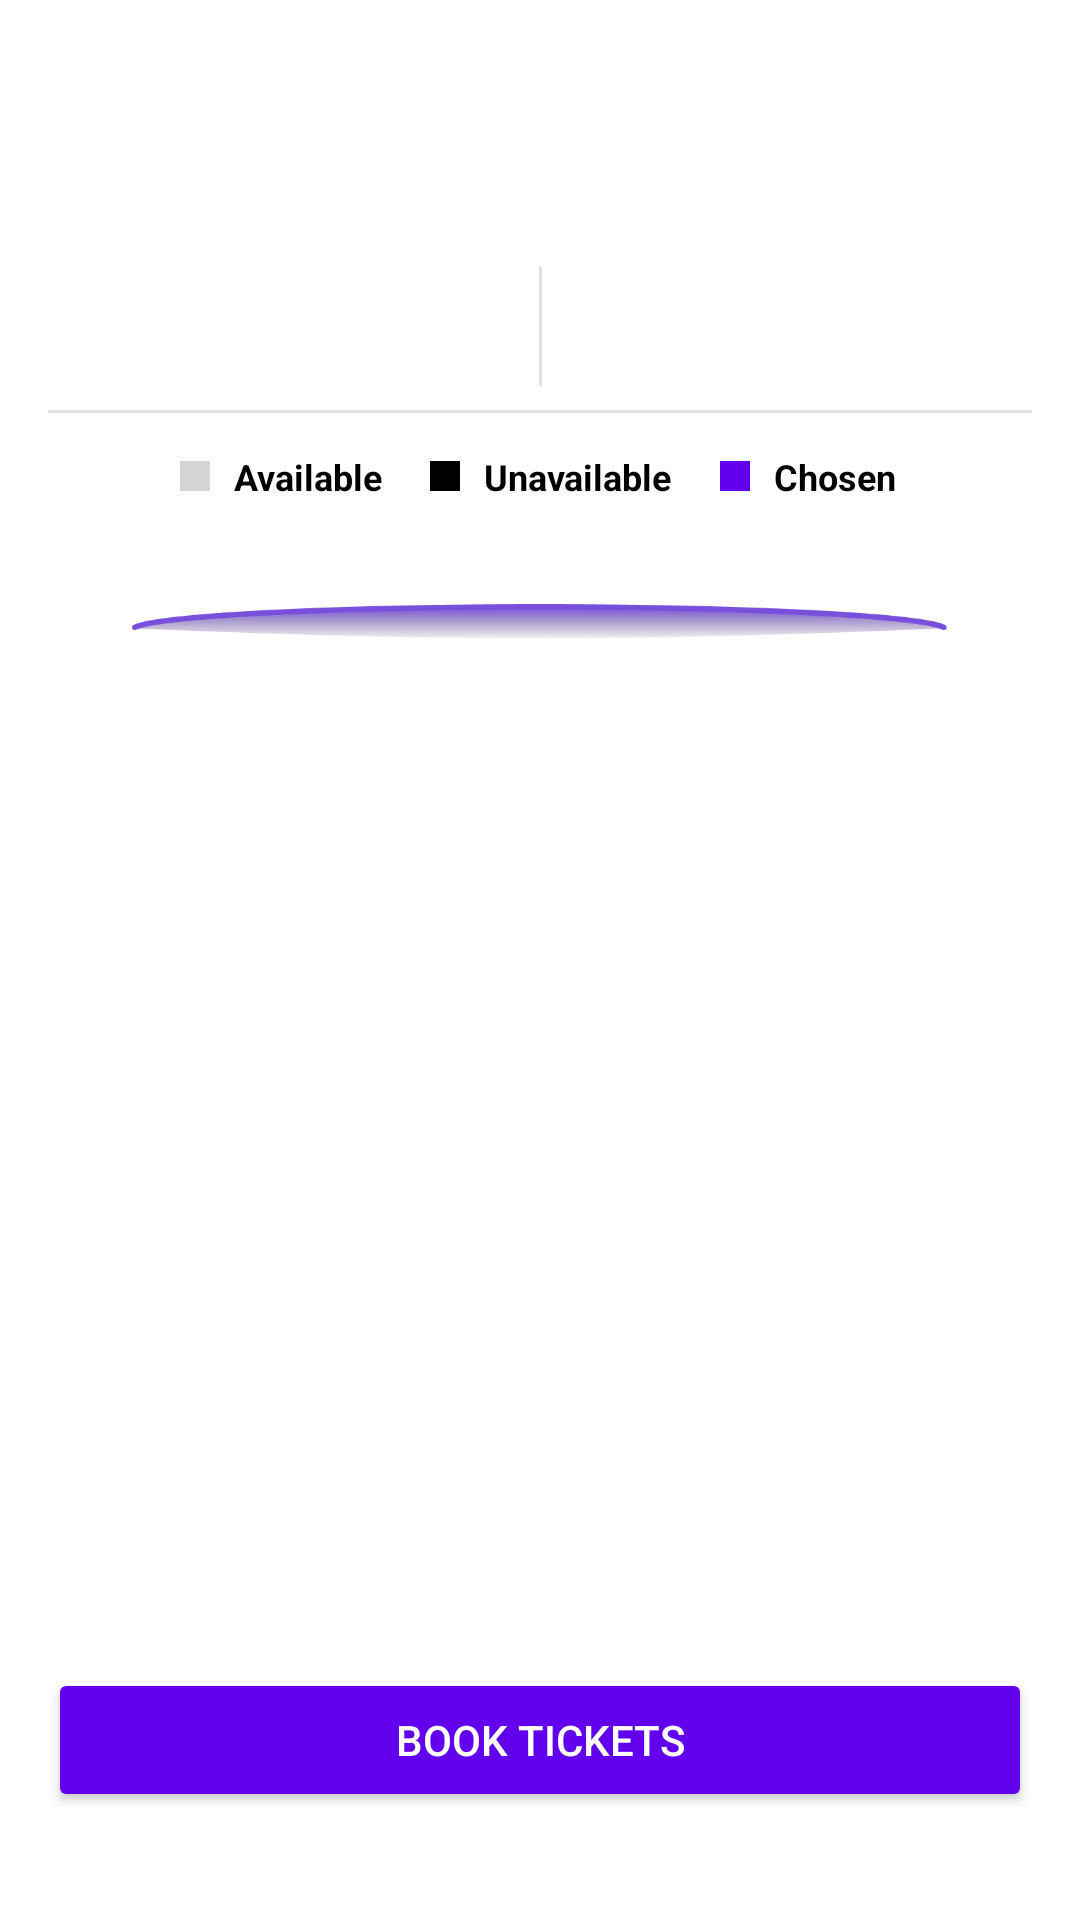

Reconstruct the res/layout file that produces this screen, plus the resources it refers to.
<!-- AndroidManifest.xml: application theme Theme.DAITP -->
<!-- res/layout/fragment_client_movie_seating.xml -->
<?xml version="1.0" encoding="utf-8"?>
<androidx.constraintlayout.widget.ConstraintLayout xmlns:android="http://schemas.android.com/apk/res/android"
    xmlns:app="http://schemas.android.com/apk/res-auto"
    xmlns:tools="http://schemas.android.com/tools"
    android:layout_width="match_parent"
    android:layout_height="match_parent"
    android:padding="@dimen/activity_margin">

    <ImageButton
        android:id="@+id/seating_back"
        style="@style/BackButton"
        android:layout_width="40dp"
        android:layout_height="40dp"
        android:layout_marginStart="-15dp"
        android:backgroundTint="@color/white"
        android:padding="15dp"
        android:src="@drawable/ic_left"
        app:layout_constraintStart_toStartOf="parent"
        app:layout_constraintTop_toTopOf="parent" />

    <TextView
        android:id="@+id/seating_cinema"
        style="@style/TextAppearance.AppCompat.Medium"
        android:layout_width="wrap_content"
        android:layout_height="wrap_content"
        android:textColor="@color/black"
        android:textStyle="bold"
        app:layout_constraintEnd_toEndOf="parent"
        app:layout_constraintStart_toStartOf="parent"
        app:layout_constraintTop_toTopOf="parent"
        tools:text="Cine Hoyts" />

    <TextView
        android:id="@+id/seating_movie"
        style="@style/TextAppearance.AppCompat.Subhead"
        android:layout_width="wrap_content"
        android:layout_height="wrap_content"
        android:textColor="@color/grey"
        android:textSize="12sp"
        app:layout_constraintEnd_toEndOf="parent"
        app:layout_constraintStart_toStartOf="parent"
        app:layout_constraintTop_toBottomOf="@id/seating_cinema"
        tools:text="The Batman" />

    <TextView
        android:id="@+id/seating_date"
        style="@style/TextAppearance.AppCompat.Subhead"
        android:layout_width="wrap_content"
        android:layout_height="wrap_content"
        android:textColor="@color/black"
        android:textSize="14sp"
        android:textStyle="bold"
        app:layout_constraintBottom_toBottomOf="@id/divider_vertical"
        app:layout_constraintEnd_toEndOf="@id/divider_vertical"
        app:layout_constraintStart_toStartOf="parent"
        app:layout_constraintTop_toTopOf="@id/divider_vertical"
        tools:text="April, 17" />

    <com.google.android.material.divider.MaterialDivider
        android:id="@+id/divider_vertical"
        android:layout_width="1dp"
        android:layout_height="40dp"
        android:layout_marginTop="32dp"
        app:layout_constraintEnd_toEndOf="parent"
        app:layout_constraintStart_toStartOf="parent"
        app:layout_constraintTop_toBottomOf="@id/seating_movie" />

    <TextView
        android:id="@+id/seating_time"
        style="@style/TextAppearance.AppCompat.Subhead"
        android:layout_width="wrap_content"
        android:layout_height="wrap_content"
        android:textColor="@color/black"
        android:textSize="14sp"
        android:textStyle="bold"
        app:layout_constraintBottom_toBottomOf="@id/divider_vertical"
        app:layout_constraintEnd_toEndOf="parent"
        app:layout_constraintStart_toStartOf="@id/divider_vertical"
        app:layout_constraintTop_toTopOf="@id/divider_vertical"
        tools:text="18:00" />

    <com.google.android.material.divider.MaterialDivider
        android:id="@+id/divider_horizontal"
        android:layout_width="match_parent"
        android:layout_height="1dp"
        android:layout_marginTop="8dp"
        app:layout_constraintEnd_toEndOf="parent"
        app:layout_constraintStart_toStartOf="parent"
        app:layout_constraintTop_toBottomOf="@id/divider_vertical" />

    <View
        android:id="@+id/available_color"
        android:layout_width="10dp"
        android:layout_height="10dp"
        android:layout_marginEnd="8dp"
        android:background="@color/lightGrey"
        app:layout_constraintBottom_toBottomOf="@id/unvailable_color"
        app:layout_constraintEnd_toStartOf="@id/available"
        app:layout_constraintTop_toTopOf="@id/unvailable_color" />

    <TextView
        android:id="@+id/available"
        style="@style/TextAppearance.AppCompat.Subhead"
        android:layout_width="wrap_content"
        android:layout_height="wrap_content"
        android:layout_marginEnd="16dp"
        android:text="@string/available"
        android:textColor="@color/black"
        android:textSize="12sp"
        android:textStyle="bold"
        app:layout_constraintBottom_toBottomOf="@id/unvailable_color"
        app:layout_constraintEnd_toStartOf="@id/unvailable_color"
        app:layout_constraintTop_toTopOf="@id/unvailable_color" />

    <View
        android:id="@+id/unvailable_color"
        android:layout_width="10dp"
        android:layout_height="10dp"
        android:layout_marginTop="16dp"
        android:background="@color/black"
        app:layout_constraintEnd_toEndOf="parent"
        app:layout_constraintHorizontal_bias="0.4"
        app:layout_constraintStart_toStartOf="parent"
        app:layout_constraintTop_toBottomOf="@id/divider_horizontal" />

    <TextView
        android:id="@+id/unvailable"
        style="@style/TextAppearance.AppCompat.Subhead"
        android:layout_width="wrap_content"
        android:layout_height="wrap_content"
        android:layout_marginStart="8dp"
        android:text="@string/unavailable"
        android:textColor="@color/black"
        android:textSize="12sp"
        android:textStyle="bold"
        app:layout_constraintBottom_toBottomOf="@id/unvailable_color"
        app:layout_constraintStart_toEndOf="@id/unvailable_color"
        app:layout_constraintTop_toTopOf="@id/unvailable_color" />

    <View
        android:id="@+id/chosen_color"
        android:layout_width="10dp"
        android:layout_height="10dp"
        android:layout_marginStart="16dp"
        android:background="@color/purple_500"
        app:layout_constraintBottom_toBottomOf="@id/unvailable_color"
        app:layout_constraintStart_toEndOf="@id/unvailable"
        app:layout_constraintTop_toTopOf="@id/unvailable_color" />

    <TextView
        android:id="@+id/chosen"
        style="@style/TextAppearance.AppCompat.Subhead"
        android:layout_width="wrap_content"
        android:layout_height="wrap_content"
        android:layout_marginStart="8dp"
        android:text="@string/chosen"
        android:textColor="@color/black"
        android:textSize="12sp"
        android:textStyle="bold"
        app:layout_constraintBottom_toBottomOf="@id/unvailable_color"
        app:layout_constraintStart_toEndOf="@id/chosen_color"
        app:layout_constraintTop_toTopOf="@id/unvailable_color" />

    <ImageView
        android:id="@+id/movie_screen"
        android:layout_width="match_parent"
        android:layout_height="wrap_content"
        android:src="@drawable/img_movie_screen"
        app:layout_constraintTop_toBottomOf="@id/unvailable_color" />

    <androidx.recyclerview.widget.RecyclerView
        android:id="@+id/seats_grid"
        android:layout_width="wrap_content"
        android:layout_height="wrap_content"
        app:layout_constrainedHeight="true"
        app:layout_constrainedWidth="true"
        app:layout_constraintBottom_toTopOf="@id/button"
        app:layout_constraintEnd_toEndOf="parent"
        app:layout_constraintStart_toStartOf="parent"
        app:layout_constraintTop_toBottomOf="@id/movie_screen"
        tools:itemCount="55"
        tools:layoutManager="androidx.recyclerview.widget.GridLayoutManager"
        tools:listitem="@layout/list_item_seat"
        tools:orientation="horizontal"
        tools:scrollbars="vertical"
        tools:spanCount="10" />

    <Button
        android:id="@+id/button"
        style="@style/Button"
        android:layout_width="match_parent"
        android:layout_height="wrap_content"
        android:layout_marginVertical="20dp"
        android:text="@string/book_confirm"
        app:layout_constraintBottom_toBottomOf="parent"
        app:layout_constraintEnd_toEndOf="parent"
        app:layout_constraintStart_toStartOf="parent" />

</androidx.constraintlayout.widget.ConstraintLayout>
<!-- res/layout/list_item_seat.xml (included above) -->
<?xml version="1.0" encoding="utf-8"?>
<androidx.constraintlayout.widget.ConstraintLayout xmlns:android="http://schemas.android.com/apk/res/android"
    xmlns:app="http://schemas.android.com/apk/res-auto"
    xmlns:tools="http://schemas.android.com/tools"
    android:layout_width="30dp"
    android:layout_margin="4dp"
    android:background="@drawable/seat_background"
    android:layout_height="30dp">

    <TextView
        android:id="@+id/seat_number"
        android:layout_width="wrap_content"
        android:layout_height="wrap_content"
        app:layout_constraintTop_toTopOf="parent"
        android:textColor="@color/white"
        app:layout_constraintBottom_toBottomOf="parent"
        app:layout_constraintStart_toStartOf="parent"
        app:layout_constraintEnd_toEndOf="parent"
        android:text="X"
        tools:ignore="HardcodedText" />

</androidx.constraintlayout.widget.ConstraintLayout>
<!-- resources referenced by this layout -->
<resources>
  <color name="black">#FF000000</color>
  <color name="grey">#656565</color>
  <color name="lightGrey">#FFd5d5d5</color>
  <color name="purple_500">#FF6200EE</color>
  <color name="white">#FFFFFFFF</color>
  <dimen name="activity_margin">16dp</dimen>
  <!-- drawable img_movie_screen: png bitmap (drawable, 18353 bytes) -->
  <!-- drawable seat_background (drawable) -->
  <?xml version="1.0" encoding="utf-8"?>
  <selector xmlns:android="http://schemas.android.com/apk/res/android">
      <item android:state_enabled="false">
          <shape android:shape="rectangle">
              <solid android:color="@color/black" />
              <corners android:radius="10dp" />
          </shape>
      </item>
      <item android:state_enabled="true" android:state_activated="true">
          <shape android:shape="rectangle">
              <solid android:color="@color/purple_500" />
              <corners android:radius="10dp" />
          </shape>
      </item>
      <item android:state_enabled="true" android:state_activated="false">
          <shape android:shape="rectangle">
              <solid android:color="@color/lightGrey" />
              <corners android:radius="10dp" />
          </shape>
      </item>
  </selector>
  <string name="available">Available</string>
  <string name="book_confirm">Book Tickets</string>
  <string name="chosen">Chosen</string>
  <string name="unavailable">Unavailable</string>
  <style name="BackButton">
          <item name="android:background">@drawable/icon_back_button_background</item>
          <item name="android:scaleType">fitCenter</item>
          <item name="android:padding">10dp</item>
          <item name="android:tint">@color/black</item>
      </style>
  <style name="Button">
          <item name="android:backgroundTint">@color/purple_500</item>
          <item name="android:textColor">@color/white</item>
      </style>
  <style name="Theme.DAITP" parent="Theme.MaterialComponents.Light.DarkActionBar">
          <item name="android:forceDarkAllowed" tools:targetApi="q">false</item>
          
          <item name="colorPrimary">@color/purple_500</item>
          <item name="colorPrimaryVariant">@color/purple_700</item>
          <item name="colorOnPrimary">@color/white</item>
          
          <item name="colorSecondary">@color/teal_200</item>
          <item name="colorSecondaryVariant">@color/teal_700</item>
          <item name="colorOnSecondary">@color/black</item>
          
          <item name="android:statusBarColor">?attr/colorPrimaryVariant</item>
          
      </style>
  <!-- drawable icon_back_button_background (drawable) -->
  <?xml version="1.0" encoding="utf-8"?>
  <selector xmlns:android="http://schemas.android.com/apk/res/android">
      <item android:state_pressed="true">
          <shape android:shape="oval">
              <solid android:color="@color/lightGrey" />
              <corners android:radius="10dp" />
          </shape>
      </item>
      <item>
          <shape android:shape="oval">
              <solid android:color="@color/white" />
              <corners android:radius="10dp" />
          </shape>
      </item>
  </selector>
  <color name="purple_700">#FF3700B3</color>
  <color name="teal_200">#FF03DAC5</color>
  <color name="teal_700">#FF018786</color>
</resources>
